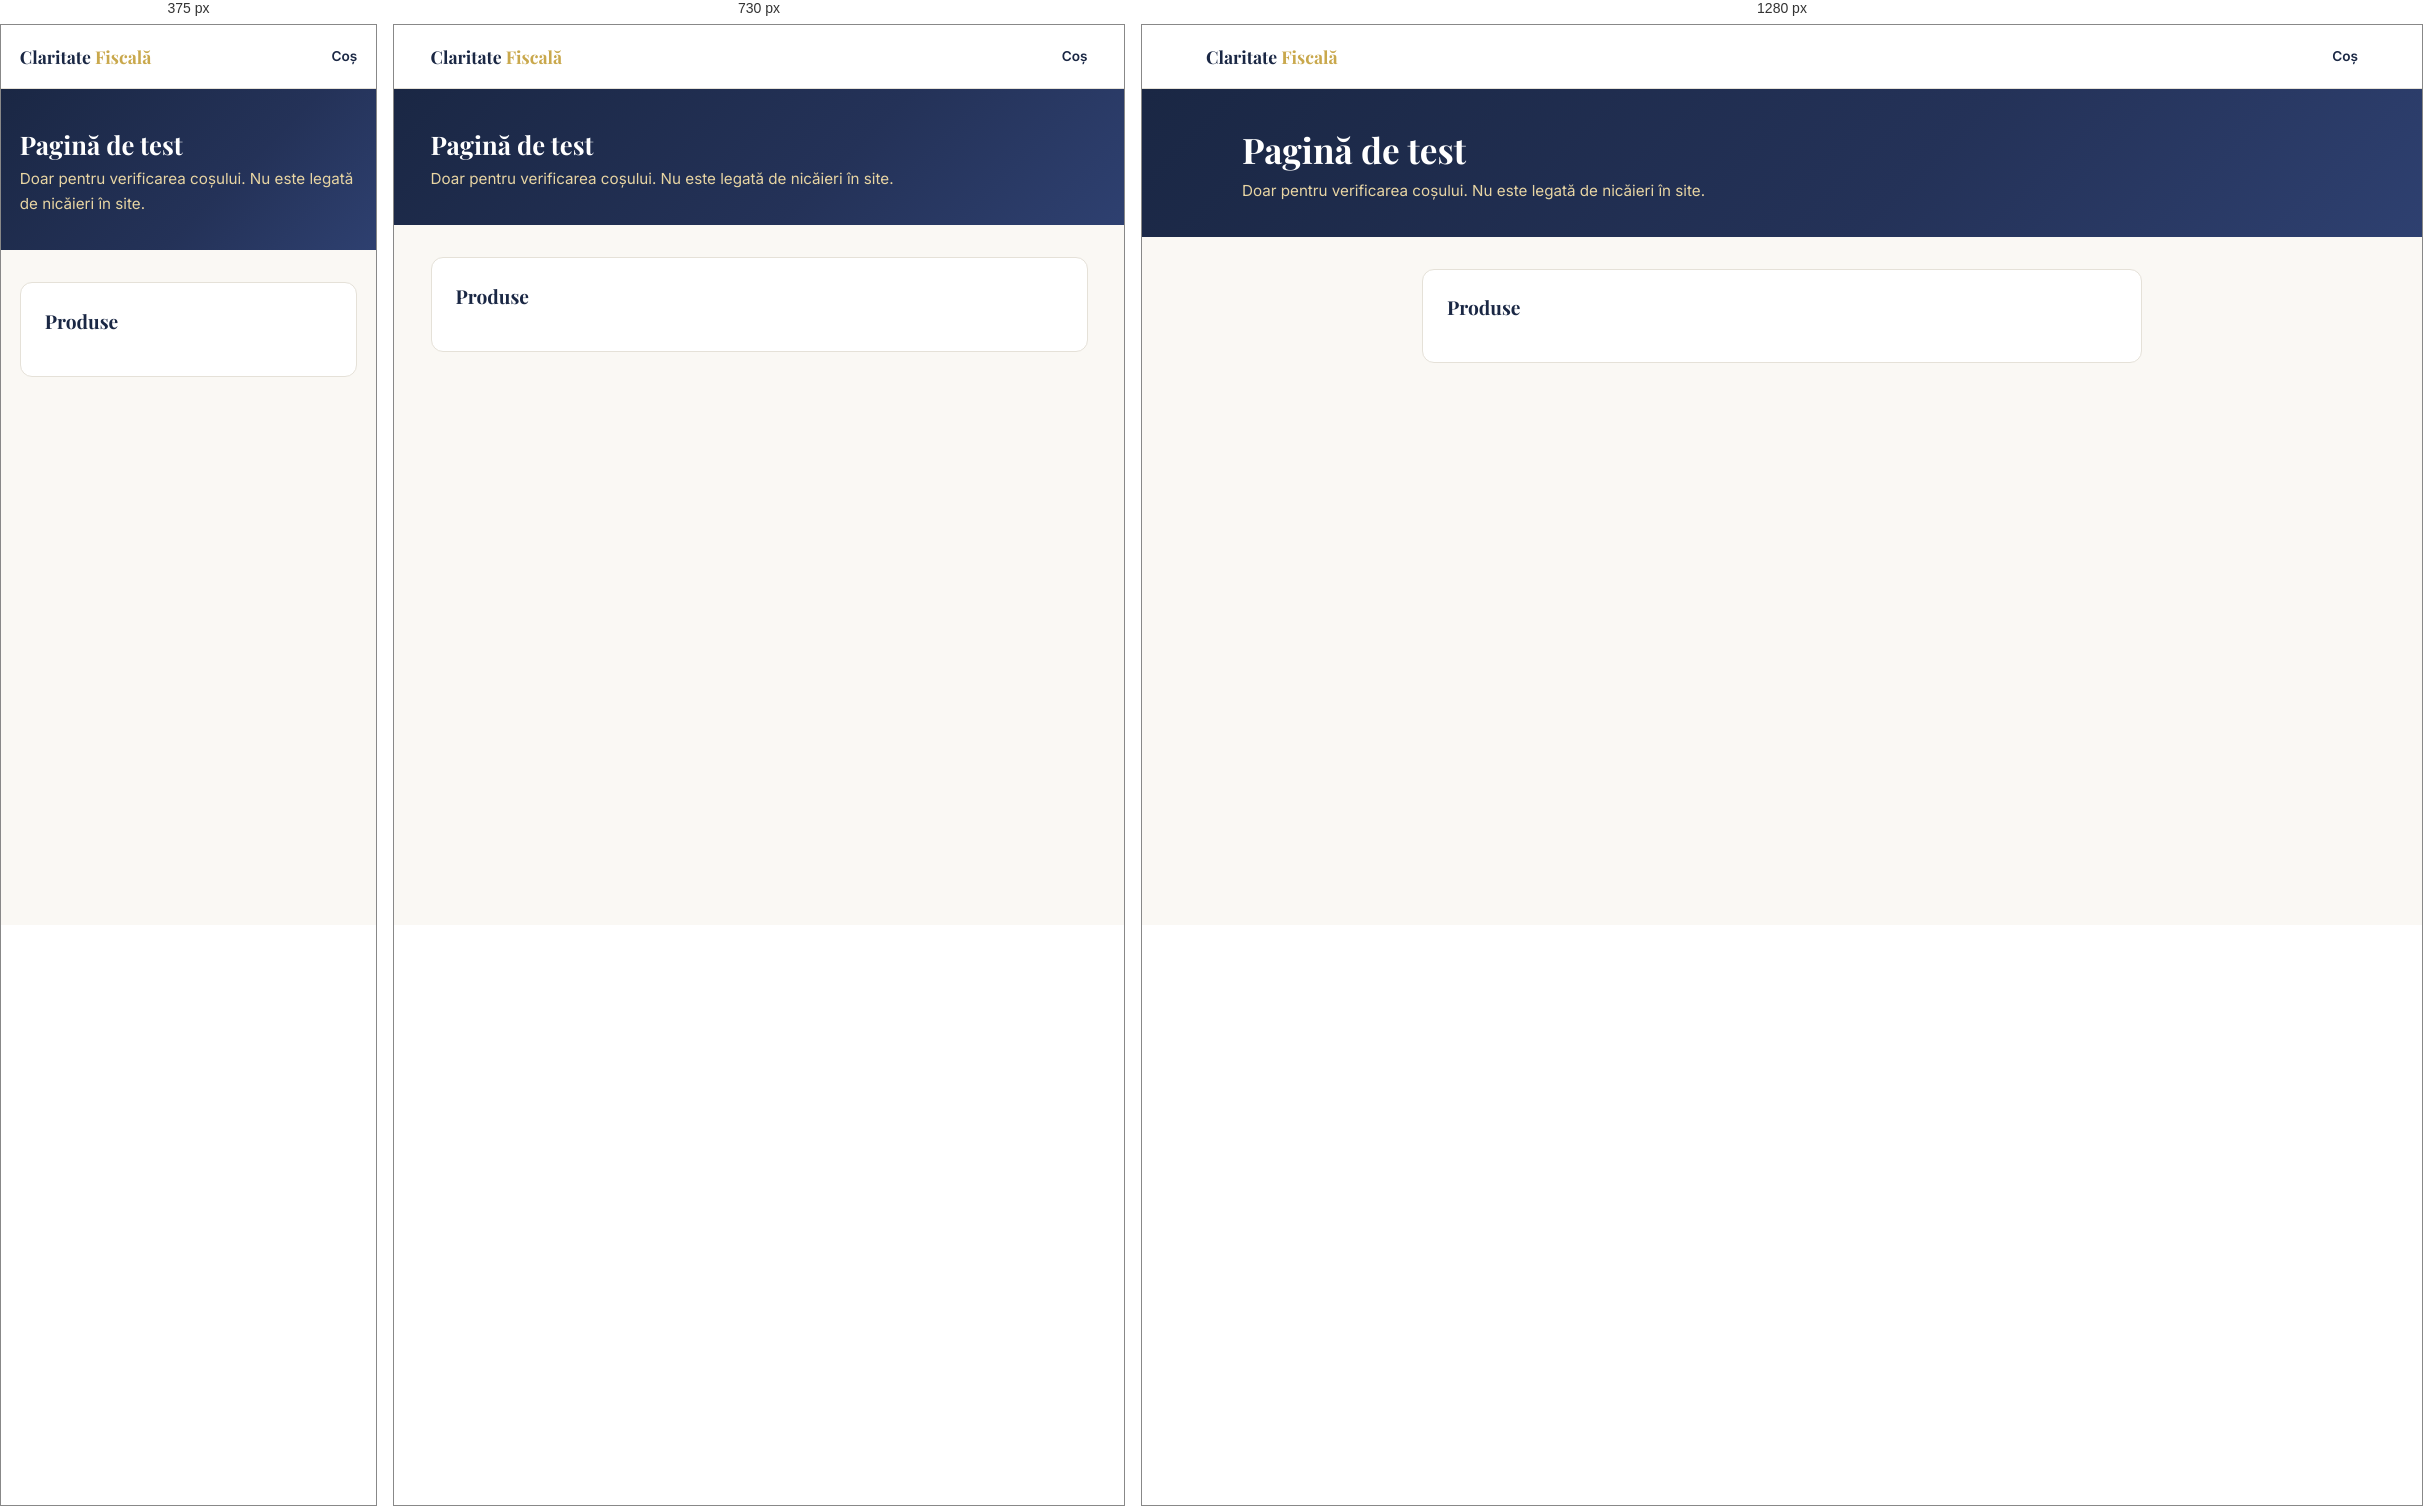
Rendered at 375 px, 730 px and 1280 px, left to right.

<!-- file: test-produse.html -->
<!DOCTYPE html>
<html lang="ro">
<head>
  <meta charset="UTF-8" />
  <meta name="viewport" content="width=device-width, initial-scale=1.0" />
  <title>Pagină de test coș (nu se publică în meniu) · Claritate Fiscală</title>
  <meta name="robots" content="noindex, nofollow" />
  <link rel="stylesheet" href="fonts/fonts.css" />
  <link rel="stylesheet" href="cos.css" />
</head>
<body>
<nav>
  <a href="/" class="nav-logo">Claritate <span>Fiscală</span></a>
  <div class="nav-links"><a href="cos.html" class="nav-cos">Coș <span class="badge" data-cos-count style="display:none">0</span></a></div>
</nav>
<header class="hero"><div class="hero-inner"><h1>Pagină de test</h1><p>Doar pentru verificarea coșului. Nu este legată de nicăieri în site.</p></div></header>
<main><div class="wrap una"><div class="card" id="lista"><h2>Produse</h2></div></div></main>
<script src="cos-config.js"></script>
<script src="cos.js"></script>
<script>
  CF.produse().then(function (p) {
    var z = document.getElementById('lista');
    p.lista.forEach(function (x) {
      var a1 = CF.el('a', { class: 'btn btn-contur', href: '#', 'data-adauga-cos': x.id, style: 'width:auto;display:inline-block;margin:0 .5rem 0 0;padding:.4rem .9rem;font-size:.85rem', text: 'Adaugă în coș' });
      var a2 = CF.el('a', { class: 'btn btn-aur', href: '#', 'data-cumpara-acum': x.id, style: 'width:auto;display:inline-block;margin:0;padding:.4rem .9rem;font-size:.85rem', text: 'Cumpără acum' });
      z.appendChild(CF.el('div', { class: 'linie' }, [
        CF.el('div', null, [CF.el('div', { class: 'linie-nume', text: x.nume }), CF.el('div', { style: 'margin-top:.4rem' }, [a1, a2])]),
        CF.el('div', { class: 'linie-pret', text: CF.lei(x.pret) })
      ]));
    });
  });
</script>
</body>
</html>


/* @media block from cos.css */
@media (max-width: 900px) {
  .wrap { grid-template-columns:1fr; }
  .sumar { position:static; order:-1; }
}

/* @media block from cos.css */
@media (max-width: 560px) {
  .rand-camp, .rand-camp.trei { grid-template-columns:1fr; }
  .nav-links .nav-extra { display:none; }
  .linie { flex-direction:column; gap:.3rem; }
}